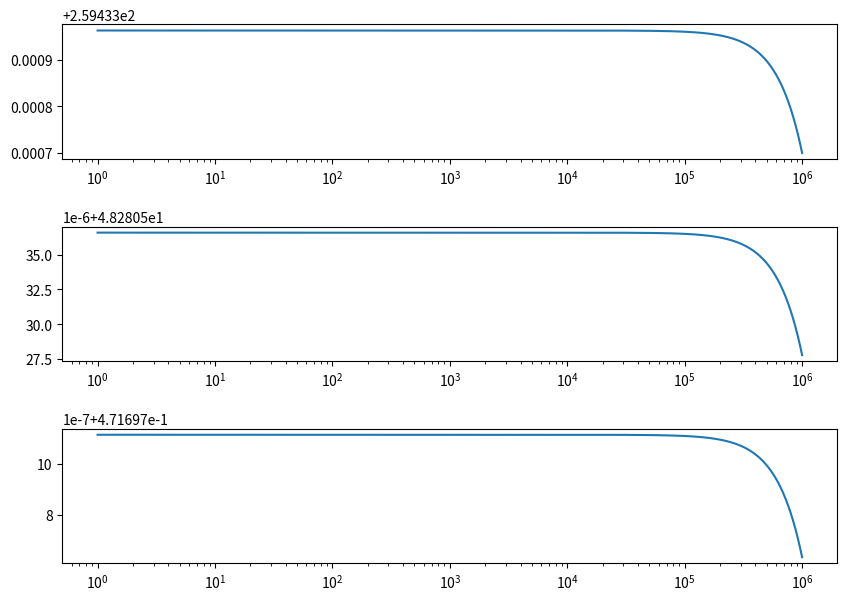

Python code for this plot:
import math
import matplotlib.pyplot as plt
import numpy as np
from tqdm import tqdm

def main():

    
    # Define frequency boundaries
    min_frequency = 1
    max_frequency = 1000000

    input_voltage = 550

    Rdut = 120
    Rs = 120

    Ro = 1000
    Co = 4*10**-12

    # Define arrays for the resulting impedance values and frequencies
    results = []
    frequencies = []
    voltages = []

    for freq in tqdm(range(min_frequency, max_frequency)):
        # print(freq)
        result = (Rs * Ro) / math.sqrt(((Rs * Ro) + Rdut * (Rs + Ro))**2 + (2 * math.pi * freq * Rs * Ro * Rdut * Co)**2)
        results.append(result)
        voltages.append(input_voltage * result)
        frequencies.append(freq)
    

    # x_line = [0, max_frequency]
    # y_line = [threshhold, threshhold]



    # plt.semilogx(frequencies, 20*np.log10(results))
    # plt.semilogx(frequencies, results)

    # plt.plot(x_line, y_line)

    # plt.show()

    # Create a figure with 3 subplots
    fig, ax = plt.subplots(3, 1, figsize=(10, 7))
    plt.subplots_adjust(hspace=0.5)

    # Plot the real and imaginary parts of the complex values
    ax[0].semilogx(frequencies, voltages)
    # ax[0].set_xlabel('Real')
    # ax[0].set_ylabel('Imaginary')
    # ax[0].grid(True)

    # Plot the magnitude response on a logarithmic scale
    ax[1].semilogx(frequencies, 20*np.log10(voltages))
    # ax[1].plot(frequencies, mag, 'b')
    # ax[1].set_xlabel('Frequency (Hz)')
    # ax[1].set_ylabel('Magnitude (dB)')
    # ax[1].grid(True)

    # Plot the phase response on a logarithmic scale
    ax[2].semilogx(frequencies, results)
    # ax[2].set_xlabel('Frequency (Hz)')
    # ax[2].set_ylabel('Phase (rad)')
    # ax[2].grid(True)

    plt.show()

 
    
if __name__ == '__main__':
    main()
